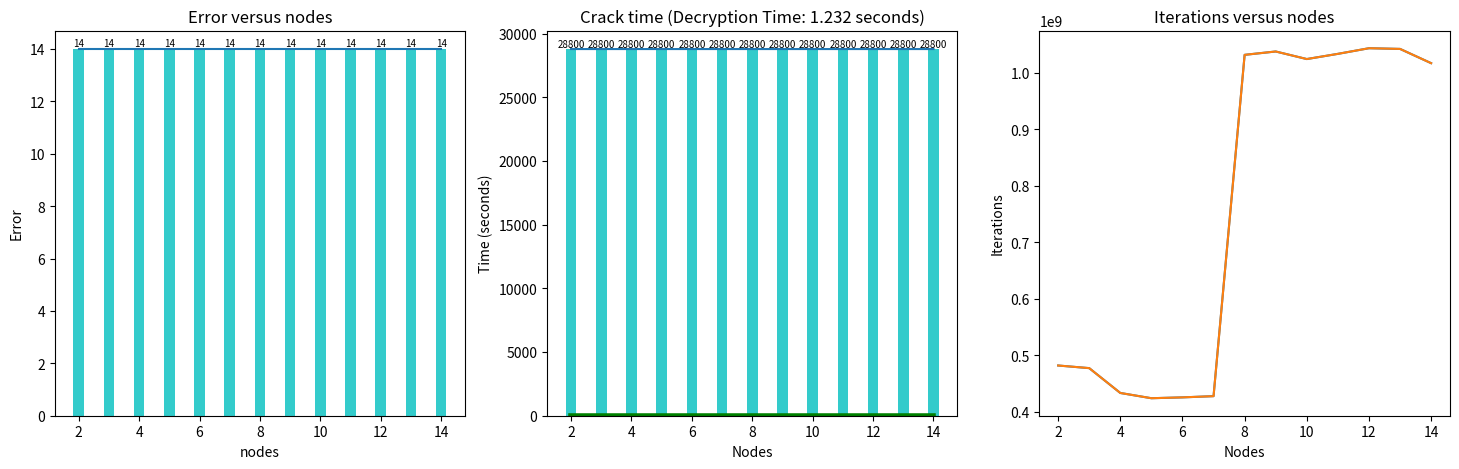

Here is the Python script that generated this plot:
import time
import numpy as np
from numpy import random
import matplotlib.pyplot as plt

Nodes = np.arange(2, 15)  # 13 nodes
# print(Nodes)

Times = np.array([ 28800.00003
                     , 28800
                     , 28800.00002
                     , 28800
                     , 28800.00002
                     , 28800.00004
                     , 28800.00823
                     , 28800.00003
                     , 28800.00001
                     , 28800
                     , 28800
                     , 28800.00004
                     , 28800.00002 ])

Loss = np.array([ 14, 14, 14, 14, 14, 14, 14, 14, 14, 14, 14, 14, 14 ])

Iterations = [ 482277173
    , 477629785
    , 433702694
    , 424399900
    , 425888105
    , 428059217
    , 1031846801
    , 1037774429
    , 1024399360
    , 1033585786
    , 1043560696
    , 1042331850
    , 1017113489 ]

# plt.xlabel('Nodes')
# plt.ylabel('Error')
# plt.title('Error versus nodes')
# plt.ylim(1, 16)
# for a, b in zip(Nodes, Loss):
#     plt.text(a, b + 0.05, '%.0f' % b, ha='center', va='bottom', fontsize=7)
# plt.bar(Nodes, Loss, width=0.35, align='edge', color='c', alpha=0.8)
# plt.savefig("2-14Errors.eps", format="eps", dpi=1200)
# plt.show()
#
#
# plt.xlabel('Nodes')
# plt.ylabel('Crack Time (seconds)')
# plt.title('Crack time (Decryption Time: 1.232 seconds)')
# # plt.plot(Nodes, Times)
# for a, b in zip(Nodes, Times):
#     plt.text(a, b + 0.05, '%.0f' % b, ha='center', va='bottom', fontsize=7)
# plt.bar(Nodes, Times, width=0.35, align='edge', color='c', alpha=0.8)
# plt.plot(Nodes, [ 1.232 ] * len(Nodes), 'r', c='g', linewidth=4)
# # plt.ylim(1.232, 30000)
# plt.savefig("2-14CrackTime.eps", format="eps", dpi=1200)
# plt.show()
#
#
# plt.xlabel('Nodes')
# plt.ylabel('Iterations')
# plt.title('Iterations versus different output nodes')
# plt.plot(Nodes, Iterations)
# # for a, b in zip(Nodes, Iterations):
# #     plt.text(a, b + 0.05, '%.0f' % b, ha='center', va='bottom', fontsize=7)
# # plt.bar(Nodes, Iterations, width=0.15, align='center', color='c', alpha=0.8)
# plt.savefig("2-14Iterations.eps", format="eps", dpi=1200)
# plt.show()


# plt 2
pictures = [ 'Error versus nodes', 'Crack time (Decryption Time: 1.232 seconds)',
             'Iterations versus nodes' ]
fig = plt.figure(num=None, figsize=(26, 12), dpi=80, facecolor='w', edgecolor='k')

fig, ax_lst = plt.subplots(1, 3, figsize=(18, 5))
for i, str_ in enumerate(pictures):
    ax_lst[ i ].title.set_text(str_)

ax_lst[ 0 ].plot(Nodes, Loss)
ax_lst[ 0 ].set_xlabel('nodes')
ax_lst[ 0 ].set_ylabel('Error')
# ax_lst[ 0 ].title('Error versus nodes')
# plt.ylim(0, 16)
for a, b in zip(Nodes, Loss):
    ax_lst[ 0 ].text(a, b + 0.05, '%.0f' % b, ha='center', va='bottom', fontsize=7)
ax_lst[ 0 ].bar(Nodes, Loss, width=0.35, align='center', color='c', alpha=0.8)


ax_lst[ 1 ].plot(Nodes, Times)
ax_lst[ 1 ].set_xlabel('Nodes')
ax_lst[ 1 ].set_ylabel('Time (seconds)')
for a, b in zip(Nodes, Times):
    ax_lst[ 1 ].text(a, b + 0.05, '%.0f' % b, ha='center', va='bottom', fontsize=7)
ax_lst[ 1 ].bar(Nodes, Times, width=0.35, align='center', color='c', alpha=0.8)
ax_lst[ 1 ].plot(Nodes, [ 1.232 ] * len(Nodes), 'r', c='g', linewidth=4)
# plt.ylim(1.232, 30000)

ax_lst[ 2 ].plot(Nodes, Iterations)
ax_lst[ 2 ].set_xlabel('Nodes')
ax_lst[ 2 ].set_ylabel('Iterations')

# for a, b in zip(Nodes, Iterations):
#     ax_lst[ 2 ].text(a, b + 0.5, '%.1f' % b, ha='right', va='bottom', fontsize=7)
# ax_lst[ 2 ].bar(Nodes, Iterations, width=0.15, align='center', color='c', alpha=0.8)
ax_lst[ 2 ].plot(Nodes, Iterations)
plt.savefig("test.svg", format="svg")
plt.show()

# from io import BytesIO
# f = BytesIO()
# plt.savefig(f, format="svg")

